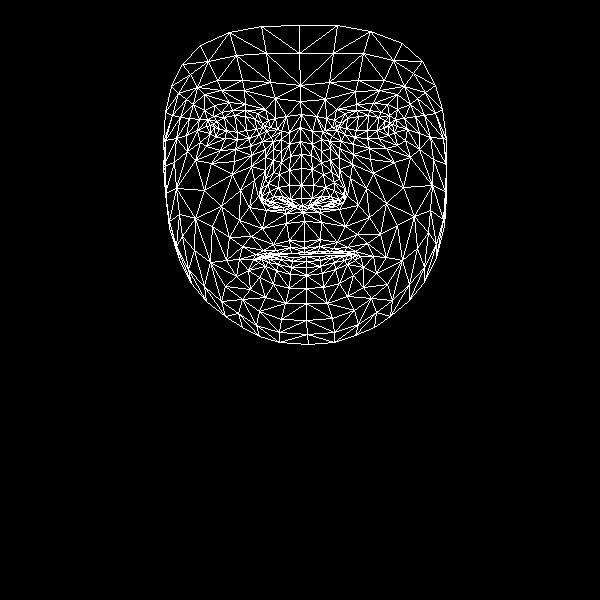

Values plotted in this chart, from the file beside it:
, x, y
0, 304, 241
1, 301, 198
2, 303, 212
3, 290, 156
4, 301, 185
5, 301, 168
6, 300, 127
7, 214, 127
8, 300, 101
9, 300, 85
10, 299, 25
11, 304, 248
12, 304, 252
13, 305, 254
14, 306, 256
15, 306, 261
16, 306, 267
17, 306, 275
18, 306, 288
19, 302, 206
20, 290, 205
21, 171, 86
22, 249, 138
23, 237, 139
24, 225, 138
25, 210, 133
26, 259, 134
27, 232, 110
28, 245, 110
29, 221, 112
30, 213, 116
31, 200, 142
32, 259, 311
33, 210, 125
34, 165, 140
35, 186, 135
36, 240, 190
37, 289, 240
38, 291, 253
39, 273, 244
40, 263, 250
41, 279, 253
42, 271, 256
43, 248, 270
44, 290, 199
45, 289, 185
46, 193, 104
47, 265, 157
48, 261, 196
49, 261, 189
50, 204, 190
51, 289, 170
52, 221, 90
53, 204, 94
54, 182, 64
55, 275, 98
56, 257, 113
57, 239, 259
58, 179, 259
59, 271, 203
... 408 more rows
